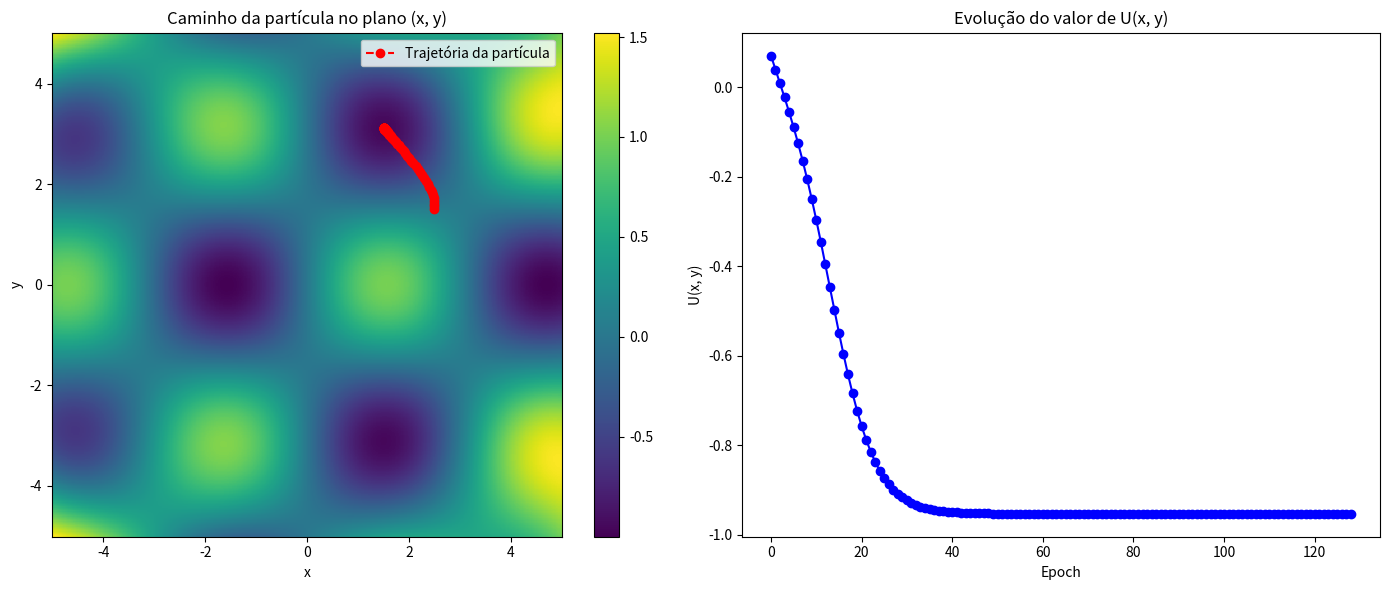

The matplotlib source for this figure:
import numpy as np
import matplotlib.pyplot as plt

# Função U(x, y)
def U(x, y):
    return np.sin(x) * np.cos(y) + 2 * (x * y)**2 / 1000

# Gradiente de U(x, y)
def grad_U(x, y):
    dU_dx = np.cos(x) * np.cos(y) + (4 * x * y**2) / 1000
    dU_dy = -np.sin(x) * np.sin(y) + (4 * x**2 * y) / 1000
    return dU_dx, dU_dy

# Hiperparâmetros
alpha = 0.1           # Taxa de aprendizado (experimente diferentes valores!)
max_iter = 200        # Número máximo de iterações
epsilon = 1e-5        # Critério de parada

# Ponto inicial (varie!)
x, y = 2.5, 1.5

# Guardar trajetória
xs, ys, us = [x], [y], [U(x, y)]

# Gradiente descendente
for _ in range(max_iter):
    grad_x, grad_y = grad_U(x, y)
    if np.sqrt(grad_x**2 + grad_y**2) < epsilon:
        break
    x -= alpha * grad_x
    y -= alpha * grad_y
    xs.append(x)
    ys.append(y)
    us.append(U(x, y))

# Malha para visualização
x_vals = np.linspace(-5, 5, 400)
y_vals = np.linspace(-5, 5, 400)
X, Y = np.meshgrid(x_vals, y_vals)
Z = U(X, Y)

# Gráficos
plt.figure(figsize=(14, 6))

# (a) Gráfico de contorno + trajetória
plt.subplot(1, 2, 1)
contour = plt.pcolormesh(X, Y, Z, shading='auto', cmap='viridis')
plt.plot(xs, ys, 'ro--', label='Trajetória da partícula')
plt.colorbar(contour)
plt.xlabel('x')
plt.ylabel('y')
plt.title('Caminho da partícula no plano (x, y)')
plt.legend()

# (b) Evolução de U ao longo das iterações
plt.subplot(1, 2, 2)
plt.plot(us, 'b-o')
plt.xlabel('Epoch')
plt.ylabel('U(x, y)')
plt.title('Evolução do valor de U(x, y)')

plt.tight_layout()
plt.show()
